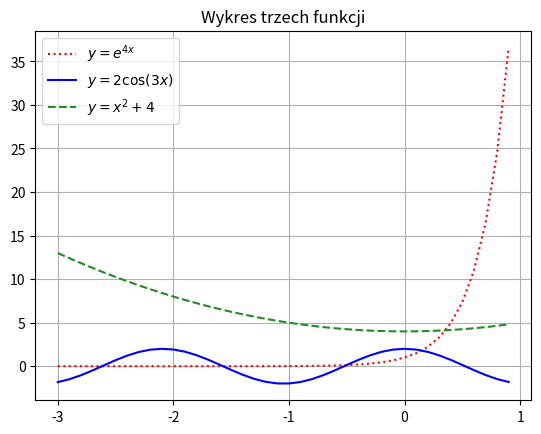

Recreate this plot in Python.
import matplotlib.pyplot as plt
import numpy as np

x = np.arange(-3, 1, 0.1)
y1 = np.exp(4 * x)
y2 = 2 * np.cos(3 * x)
y3 = x ** 2 + 4
plt.plot(x, y1, color="red", linestyle=":", label="$y=e^{4x}$")
plt.plot(x, y2, color="blue", label="$y=2\cos(3x)$")
plt.plot(x, y3, color="forestgreen", linestyle="--", label="$y=x^2+4$")
plt.xticks(np.arange(-3, 2))
plt.yticks(np.arange(0, 40, 5))
plt.title("Wykres trzech funkcji")
plt.grid()
plt.legend(loc=2)
plt.savefig("zad1.webp")
plt.show()
